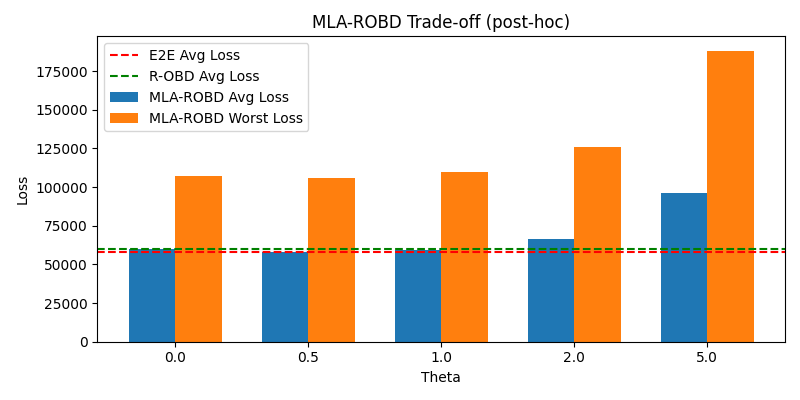

Values plotted in this chart, from the file beside it:
theta, avg_loss, worst_loss
0.0, 59801, 107278
0.5, 58174, 105733
1.0, 59443, 109671
2.0, 66513, 125884
5.0, 96104, 188024
